Image classification data set "dataset" (xsrajasso/arboles on GitHub). Class labels (5): green, ground, leafless, red, yellow.

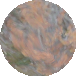
Label: red

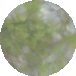
Label: green

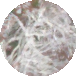
Label: leafless

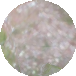
Label: ground

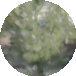
Label: green

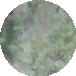
Label: green
